Run: headless pygame with SDL's dummy video driver; simulated clock (each Clock.tick advances the game by its frame time, no real sleeping); random seed 0; keys injected as events and as key.get_pressed() state; no mouse input.
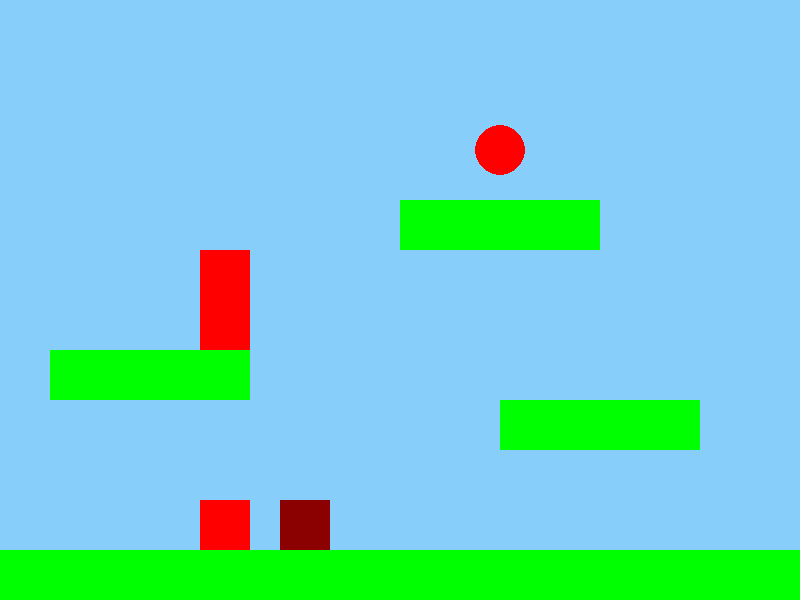
Frame 1 of 4 · flips 1–60 · no input
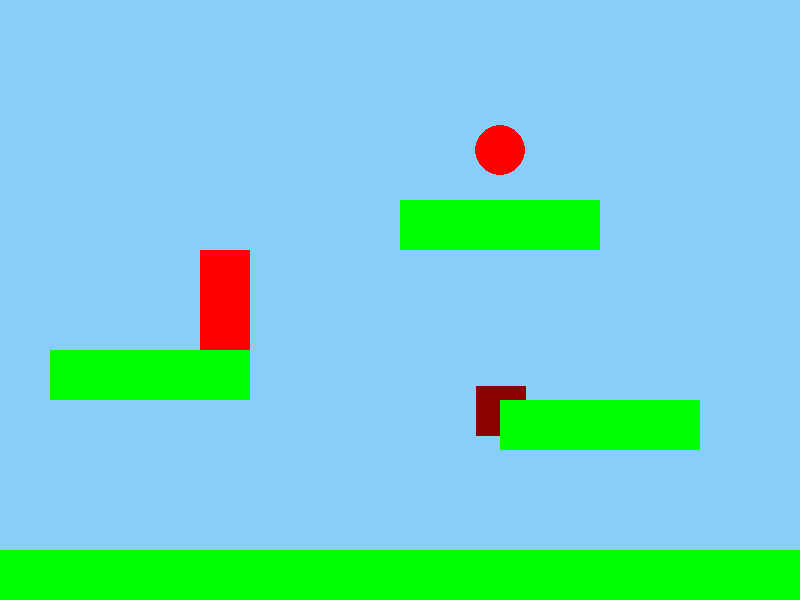
Frame 2 of 4 · flips 61–180 · tapped SPACE, RETURN · held RIGHT (→), D
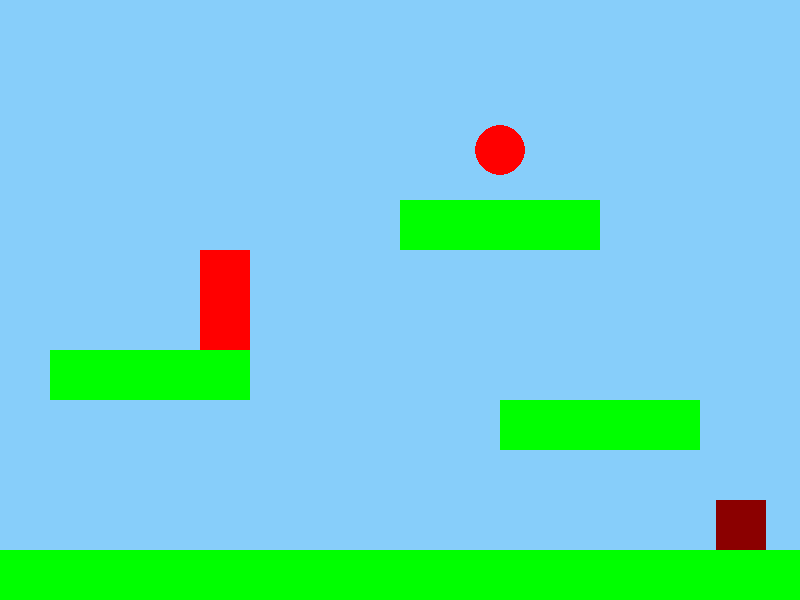
Frame 3 of 4 · flips 181–300 · held DOWN (↓), S
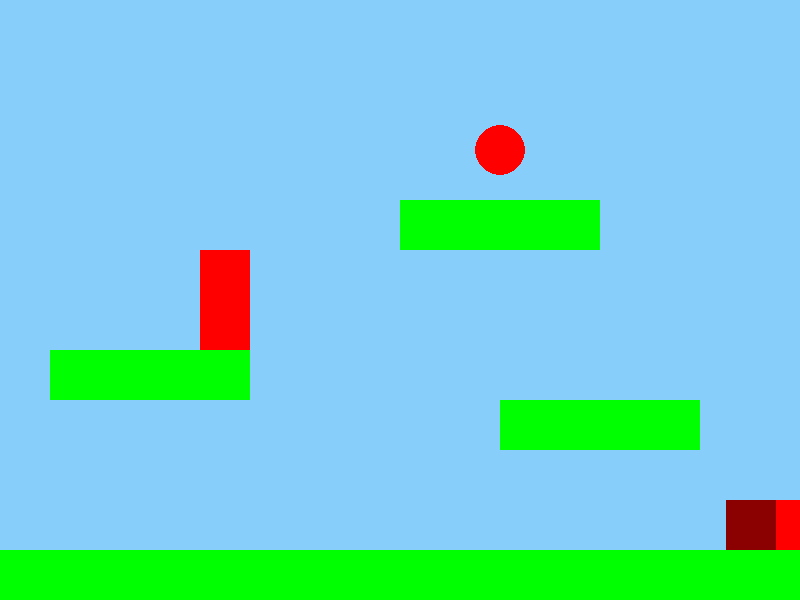
Frame 4 of 4 · flips 301–420 · held LEFT (←), A, UP (↑), W

The pygame program that drew these frames:

import pygame
import sys
import random

# Initialize Pygame
pygame.init()

# Screen settings
SCREEN_WIDTH, SCREEN_HEIGHT = 800, 600
screen = pygame.display.set_mode((SCREEN_WIDTH, SCREEN_HEIGHT))
pygame.display.set_caption('Simple Mario')

# Colors
RED = (255, 0, 0)
GREEN = (0, 255, 0)
DARK_RED = (139, 0, 0)  # Villain color
BACKGROUND_COLOR = (135, 206, 250)  # Sky blue
platform_color = GREEN  # Platform color


# Level configurations
level_data = [
    # Level 1 updated with a vertical platform
    [
        (0, SCREEN_HEIGHT - 50, SCREEN_WIDTH, 100),
        (50, SCREEN_HEIGHT - 250, 200, 50),
        (400, SCREEN_HEIGHT - 400, 200, 50),
        (500, SCREEN_HEIGHT - 200, 200, 50),
        (650, SCREEN_HEIGHT - 300, 50, 150),  # Vertical platform added
    ],
    # Level 2 updated with a vertical platform
    [
        (0, SCREEN_HEIGHT - 50, SCREEN_WIDTH, 100),
        (100, SCREEN_HEIGHT - 150, 200, 50),
        (350, SCREEN_HEIGHT - 300, 200, 50),
        (600, SCREEN_HEIGHT - 450, 200, 50),
        (700, SCREEN_HEIGHT - 300, 50, 150),  # Vertical platform added
    ],
    # Level 3 updated with a vertical platform
    [
        (0, SCREEN_HEIGHT - 50, SCREEN_WIDTH, 100),
        (150, SCREEN_HEIGHT - 250, 200, 50),
        (500, SCREEN_HEIGHT - 350, 200, 50),
        (250, SCREEN_HEIGHT - 450, 200, 50),
        (550, SCREEN_HEIGHT - 300, 50, 150),  # Vertical platform added
    ]
]


# Function to add a door to the level based on the tallest platform
def add_door_to_level(level):
    # Exclude the last item assuming it's a "door" placeholder
    platforms = level[:-1]
    
    # Sort platforms based on their y-value, from lowest to highest on the screen
    sorted_platforms = sorted(platforms, key=lambda x: x[1])
    
    # Select the second tallest platform (second smallest y-value)
    # If there's only one platform, this still selects the first due to how indexing works
    second_tallest_platform = sorted_platforms[1] if len(sorted_platforms) > 1 else sorted_platforms[0]
    
    # Define the door's size
    door_size = (50, 100)
    
    # Place the door on top of the second tallest platform
    door_x = second_tallest_platform[0] + second_tallest_platform[2] - door_size[0]
    door_y = second_tallest_platform[1] - door_size[1]
    
    # Replace the placeholder with the actual door
    level[-1] = (door_x, door_y, door_size[0], door_size[1])


# Process each level to include a door
for level in level_data:
    add_door_to_level(level)
    

current_level = 0  # Start with the first level
platforms = level_data[current_level]  # Load the platform data for the current level


# FPS settings
clock = pygame.time.Clock()
FPS = 60

# Player settings
player_size = 50
player_color = RED
player_x, player_y = SCREEN_WIDTH // 4, SCREEN_HEIGHT - 150
player_speed = 5
player_velocity_y = 0
gravity = 0.5
jump_height = -15
ground = SCREEN_HEIGHT - player_size - 50
jumping = False

# Villain settings
villain_size = 50
villain_color = DARK_RED
villain_x, villain_y = SCREEN_WIDTH // 2, SCREEN_HEIGHT - 150 - villain_size  # Initial position
villain_speed = 2

# Before the game loop, find the tallest platform for the current level
tallest_platform = min(platforms[:-1], key=lambda x: x[1])  # Exclude the door, assuming it's the last item

# Calculate the circle's position to be on top of the tallest platform
circle_radius = 25  # Example radius size for the circle
circle_x = tallest_platform[0] + tallest_platform[2] // 2  # Center of the platform
circle_y = tallest_platform[1] - circle_radius * 2  # Above the platform, adjust as needed


# Game loop
running = True
while running:
    for event in pygame.event.get():
        if event.type == pygame.QUIT:
            running = False
        if event.type == pygame.KEYDOWN:
            if event.key == pygame.K_SPACE and not jumping:
                player_velocity_y = jump_height
                jumping = True

    # Player movement and gravity
    keys = pygame.key.get_pressed()
    if keys[pygame.K_LEFT]:
        player_x -= player_speed
    if keys[pygame.K_RIGHT]:
        player_x += player_speed

    player_y += player_velocity_y
    if player_y > ground:
        player_y = ground
        player_velocity_y = 0
        jumping = False
    else:
        player_velocity_y += gravity

    # Collision detection with platforms
    player_rect = pygame.Rect(player_x, player_y, player_size, player_size)
    for platform in platforms[:-1]:  # Assuming the last item is always the door
        # Define platform_rect here, inside the loop
        platform_rect = pygame.Rect(platform)
        pygame.draw.rect(screen, platform_color, platform_rect)  # Drawing the platform
        if player_rect.colliderect(platform_rect) and player_velocity_y >= 0:
            player_y = platform_rect.top - player_size
            player_velocity_y = 0  # Resetting vertical velocity to 0
            jumping = False  # Indicate that the player is no longer jumping

    # Villain movement (chase player horizontally and vertically)
    villain_move_direction = 1 if player_x > villain_x else -1
    villain_x += villain_speed * villain_move_direction

    if player_y < villain_y:
        villain_y -= villain_speed  # Chase upward
    elif player_y > villain_y:
        villain_y += villain_speed  # Chase downward

    # Drawing
    screen.fill(BACKGROUND_COLOR)
    pygame.draw.rect(screen, player_color, (player_x, player_y, player_size, player_size))
    pygame.draw.rect(screen, villain_color, (villain_x, villain_y, villain_size, villain_size))

        # Drawing platforms and the door
    for platform in platforms[:-1]:  # Draw all but the last item as platforms
        pygame.draw.rect(screen, platform_color, pygame.Rect(platform))
        
    # Draw the circle on top of the tallest platform
    pygame.draw.circle(screen, RED, (circle_x, circle_y), circle_radius)

    # The door is the last item in the list
    door = platforms[-1]
    pygame.draw.rect(screen, RED, pygame.Rect(door))  # Draw the door in RED for visibility

  

    # Collision detection with the villain
    villain_rect = pygame.Rect(villain_x, villain_y, villain_size, villain_size)
    if player_rect.colliderect(villain_rect):
        print("Collision with villain! Game Over.")
        running = False

  # Detect collision with the door
    if player_rect.colliderect(pygame.Rect(door)):
        print("Door reached! Returning to the starting point...")
        # Instead of changing levels, reset the player position to the start of the current level
        player_x, player_y = SCREEN_WIDTH // 4, SCREEN_HEIGHT - 150
        # You may want to reset the villain's position as well
        villain_x, villain_y = SCREEN_WIDTH // 2, SCREEN_HEIGHT - 150 - villain_size


    # Update display
    pygame.display.update()

    # Cap the FPS
    clock.tick(FPS)

pygame.quit()
sys.exit()
